Dataset: Dataset (GitHub, NikitaDas1998/Agro_AI). Classes: black rot, esca, healthy, leaf blight.

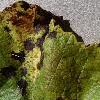
Label: leaf blight

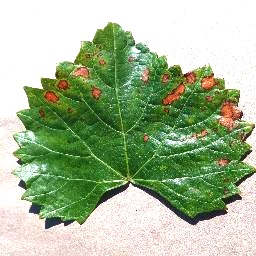
Label: esca

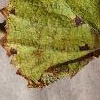
Label: leaf blight

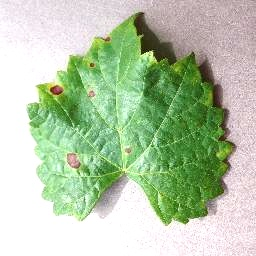
Label: black rot

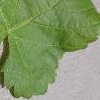
Label: healthy

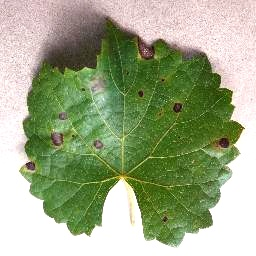
Label: black rot
